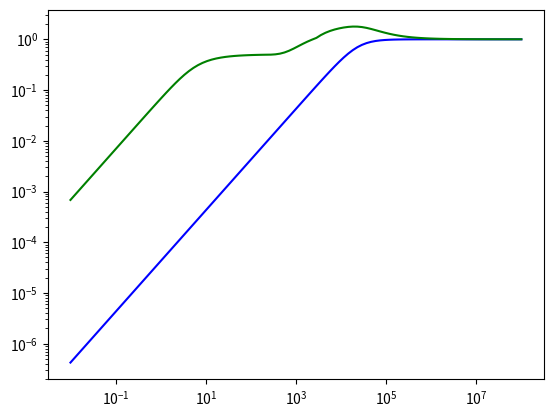

The script that saved this image:
import numpy as np
import matplotlib 
import matplotlib.pyplot as plt
from scipy.optimize import curve_fit

plt.loglog()

ff=np.logspace(-2, 8, 100)
ww=2*np.pi*ff

C=10**-7
R=67.5
ft=1/(2*np.pi*R*C)
wt=2*np.pi*ft

Af=1/np.sqrt(1+(ft/ff)**2)

plt.plot(ff,Af, color='blue')

dispari=np.arange(1, 5000, 2)

ck=2/(dispari*np.pi)
y=np.empty((len(ff), 100))

for j in range(len(ff)):
    x=np.linspace(-0.5/ff[j], 1.2/ff[j],100)
    for i in range(len(x)):
        Akd=1/np.sqrt(1+((wt/(ww[j]*dispari)))**2)
        fi_d=np.arctan(wt/(ww[j]*dispari))
        b=(ck*Akd*np.sin(ww[j]*dispari*x[i] +fi_d)).sum()
        y[j][i]=b

Ampl=np.empty(len(ff))

for j in range(len(ff)):
    Ampl[j]=np.abs(max(y[j])-min(y[j]))

plt.plot(ff, Ampl, color='green')
plt.show()